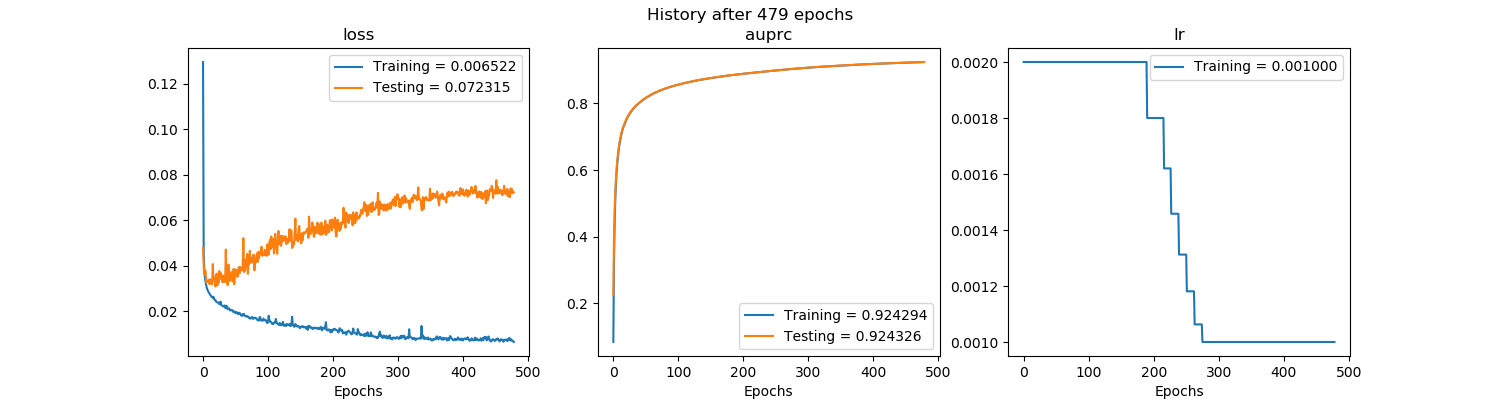

Values plotted in this chart, from the file beside it:
, val_loss, val_auprc, loss, auprc, lr
0, 0.04794, 0.2241, 0.1296, 0.08355, 0.002
1, 0.04004, 0.3946, 0.04543, 0.3255, 0.002
2, 0.03619, 0.4811, 0.03819, 0.4405, 0.002
3, 0.03797, 0.5355, 0.03479, 0.5112, 0.002
4, 0.03768, 0.5748, 0.03283, 0.5581, 0.002
5, 0.03267, 0.6046, 0.03128, 0.5908, 0.002
6, 0.03346, 0.6287, 0.03011, 0.6172, 0.002
7, 0.03322, 0.6478, 0.02936, 0.6383, 0.002
8, 0.03359, 0.6638, 0.0287, 0.6562, 0.002
9, 0.03388, 0.6771, 0.0282, 0.6709, 0.002
10, 0.03191, 0.689, 0.02764, 0.6831, 0.002
11, 0.03411, 0.699, 0.02729, 0.694, 0.002
12, 0.03287, 0.7078, 0.02698, 0.7032, 0.002
13, 0.0334, 0.7158, 0.02636, 0.7119, 0.002
14, 0.03193, 0.7228, 0.02623, 0.7192, 0.002
15, 0.0408, 0.729, 0.02594, 0.7264, 0.002
16, 0.03373, 0.7338, 0.02641, 0.7313, 0.002
17, 0.03491, 0.739, 0.02541, 0.7364, 0.002
18, 0.03282, 0.7439, 0.02504, 0.7415, 0.002
19, 0.03096, 0.7485, 0.02502, 0.7464, 0.002
20, 0.03571, 0.7529, 0.02436, 0.7509, 0.002
21, 0.03656, 0.7569, 0.02397, 0.7551, 0.002
22, 0.03134, 0.7605, 0.02391, 0.7585, 0.002
23, 0.03404, 0.7641, 0.02392, 0.7623, 0.002
24, 0.03261, 0.7672, 0.02391, 0.7656, 0.002
25, 0.03773, 0.7705, 0.02313, 0.7689, 0.002
26, 0.03427, 0.7734, 0.02321, 0.7719, 0.002
27, 0.03676, 0.7757, 0.02427, 0.7746, 0.002
28, 0.03664, 0.7782, 0.02268, 0.7769, 0.002
29, 0.03443, 0.7809, 0.0226, 0.7797, 0.002
30, 0.0328, 0.7833, 0.02252, 0.782, 0.002
31, 0.03564, 0.7858, 0.02211, 0.7846, 0.002
32, 0.03312, 0.7881, 0.02217, 0.787, 0.002
33, 0.03383, 0.7901, 0.02257, 0.7892, 0.002
34, 0.03295, 0.7922, 0.02183, 0.7911, 0.002
35, 0.04709, 0.794, 0.02129, 0.7933, 0.002
36, 0.03301, 0.7953, 0.02249, 0.7945, 0.002
37, 0.03331, 0.7972, 0.02165, 0.7964, 0.002
38, 0.0315, 0.7991, 0.021, 0.7982, 0.002
39, 0.04055, 0.8007, 0.02102, 0.8001, 0.002
40, 0.03832, 0.8021, 0.02135, 0.8015, 0.002
41, 0.03337, 0.8039, 0.02059, 0.8031, 0.002
42, 0.03594, 0.8056, 0.02036, 0.8047, 0.002
43, 0.03454, 0.8071, 0.02066, 0.8064, 0.002
44, 0.03728, 0.8086, 0.02055, 0.808, 0.002
45, 0.03324, 0.8101, 0.02052, 0.8094, 0.002
46, 0.03308, 0.8116, 0.01986, 0.8109, 0.002
47, 0.03864, 0.8129, 0.01998, 0.8123, 0.002
48, 0.03191, 0.8143, 0.0196, 0.8137, 0.002
49, 0.03558, 0.8156, 0.01986, 0.815, 0.002
50, 0.03843, 0.817, 0.01917, 0.8165, 0.002
51, 0.03723, 0.8182, 0.01955, 0.8176, 0.002
52, 0.03802, 0.8194, 0.01962, 0.8188, 0.002
53, 0.03513, 0.8205, 0.01948, 0.82, 0.002
54, 0.03744, 0.8218, 0.01876, 0.8212, 0.002
55, 0.03942, 0.823, 0.01883, 0.8224, 0.002
56, 0.0367, 0.8241, 0.01939, 0.8236, 0.002
57, 0.03955, 0.8251, 0.01888, 0.8246, 0.002
58, 0.03892, 0.8263, 0.01859, 0.8257, 0.002
59, 0.03903, 0.8274, 0.0181, 0.8269, 0.002
... 419 more rows
